Photos from the image-classification dataset "split" in the GitHub repository binetouwahab/smart_waste_images. Its 6 classes are: cardboard, glass, metal, paper, plastic, trash.

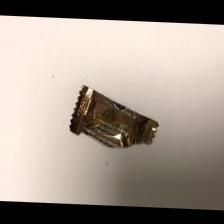
Label: trash

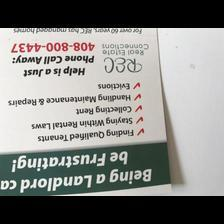
Label: paper

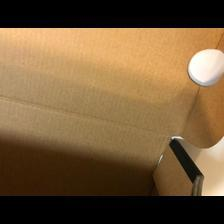
Label: cardboard

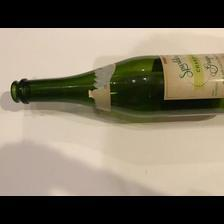
Label: glass

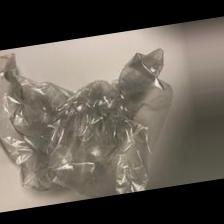
Label: trash

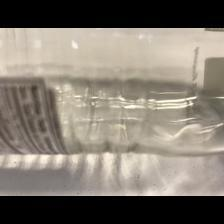
Label: plastic
